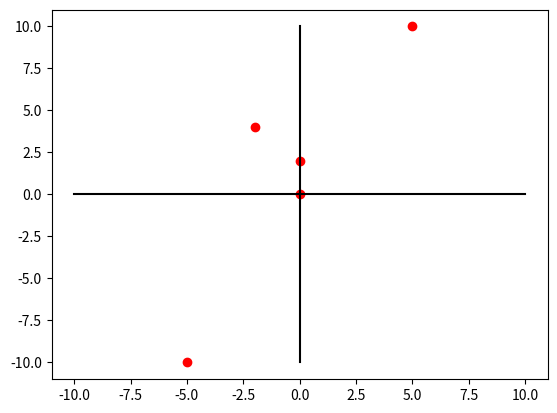

Reproduce this figure in Python.
import matplotlib.pyplot as plt

class Punto:
    """ Clase que permite manejar un punto geometrico. Tiene las operaciones de Suma y Resta además de que tiene implementados la jerarquía y el string """
    
    def __init__(self, valores=[]):
        """ Constructor de la clase que toma como parametro una serie de valores, se usa por valor por defecto una lista vacia """
        self.valores = valores[:]

    def __add__(self, punto):
        """ sobrecarga del operador + """
        suma = [x+y for x,y in zip(self.valores, punto.valores)]
        return Punto(suma)

    def __sub__(self, punto):
        """ sobrecarga del operador - """
        resta = [x-y for x,y in zip(self.valores, punto.valores)]
        return Punto(resta)
    
    def __lt__(self, punto):
        """ sobrecarga del operador < """
        smag = sum([x**2 for x in self.valores])**0.5
        pmag = sum([x**2 for x in punto.valores])**0.5
        return smag < pmag
    
    def __str__(self):
        return ",".join(str(x) for x in self.valores)

if __name__=="__main__":
    puntos = []
    puntos.append(Punto([0,2]))
    puntos.append(Punto([-2,4]))
    puntos.append(Punto([5,10]))
    puntos.append(Punto([0,0]))
    puntos.append(Punto([-5,-10]))

    print("\n".join(str(punto) for punto in puntos))
    print("-"*30)
    print("\n".join(str(punto) for punto in sorted(puntos)))

    # se extraen los valores de X y Y de cada uno de los puntos de la lista puntos para ser graficados
    val_x = [punto.valores[0] for punto in puntos]
    val_y = [punto.valores[1] for punto in puntos]

    # se genera una grafica con cada uno de los puntos de la lista puntos, se usan las listas con los valores de X y Y debido a que este metodo pide dos listas uno con los valores de cada uno de los puntos en X y otro con cada uno de los puntos en Y
    plt.scatter(val_x, val_y, color="red")
    
    # se grafican los ejes de X y Y, desde -10 a 10 tanto para X como para Y
    plt.plot([-10,10],[0,0], color="black")
    plt.plot([0,0],[-10,10], color="black")
    
    # se muestra el gráfico generado
    plt.show()